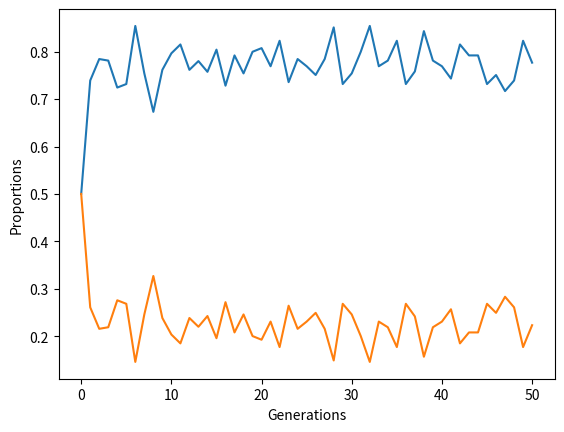

Source code (Python):
from random import randint
import matplotlib.pyplot as plt

def calcFitness(payoff_matrix, total, prop_doves, prop_hawks):
    num_doves = total * prop_doves
    num_hawks = total * prop_hawks
    total = num_doves + num_hawks
    cum_dove_score = 0 # Cumulative dove score
    cum_hawk_score = 0

    while(total > 0):
        # Generate random strategies fro each player
        p1_strategy = 0 if randint(1, total) <= num_doves else 1
        p2_strategy = 0 if randint(1, total) <= num_doves else 1

        # Decrement number of remaining strategies to be considered
        if p1_strategy == 0:
            num_doves -= 1
        else:
            num_hawks -= 1

        if p2_strategy == 0:
            num_doves -= 1
        else:
            num_hawks -= 1

        # Compute Player 1 strategy's fitness and add to cumulative score
        p1_fitness = payoff_matrix[p1_strategy][p2_strategy]
        if (p1_strategy == 0):
            cum_dove_score += p1_fitness
        else:
            cum_hawk_score += p1_fitness

        # Compute Player 2 strategy's fitness and add to cumulative score
        p2_fitness = payoff_matrix[p2_strategy][p1_strategy]
        if (p2_strategy == 0):
            cum_dove_score += p2_fitness
        else:
            cum_hawk_score += p2_fitness

        total = num_doves + num_hawks
        if (total == 0):
            break

    return cum_dove_score, cum_hawk_score

def normalize_helper(total, val1, val2):
    return (val1 / (val1 + val2))*total, (val2 / (val1 + val2))*total


def runGenerationalAlgo(num_generations, total, init_dove_prop, init_hawk_prop, payoff_matrix):
    dove_prop = init_dove_prop
    hawk_prop = init_hawk_prop
    generation_props = [(dove_prop, hawk_prop)]
    for i in range(num_generations):
        cum_dove_score, cum_hawk_score = calcFitness(payoff_matrix, total, init_dove_prop, init_hawk_prop)
        dove_prop = cum_dove_score / (cum_dove_score + cum_hawk_score)
        hawk_prop = cum_hawk_score / (cum_dove_score + cum_hawk_score)

        generation_props.append((dove_prop, hawk_prop))
    return generation_props


def main():
    payoff_matrix = [[1,0],[.8,-.5]]
    total = 1000
    
    generation_props = runGenerationalAlgo(50, total, 0.5, 0.5, payoff_matrix)
    for i in generation_props:
        print(i)

    #plot the proportion of hawks and doves in the population
    dove_list = [x[0] for x in generation_props]
    hawk_list = [x[1] for x in generation_props]
    plt.plot (dove_list)
    plt.plot (hawk_list)
    plt.ylabel('Proportions')
    plt.xlabel('Generations')
    plt.show()
if __name__ == "__main__":
    main()